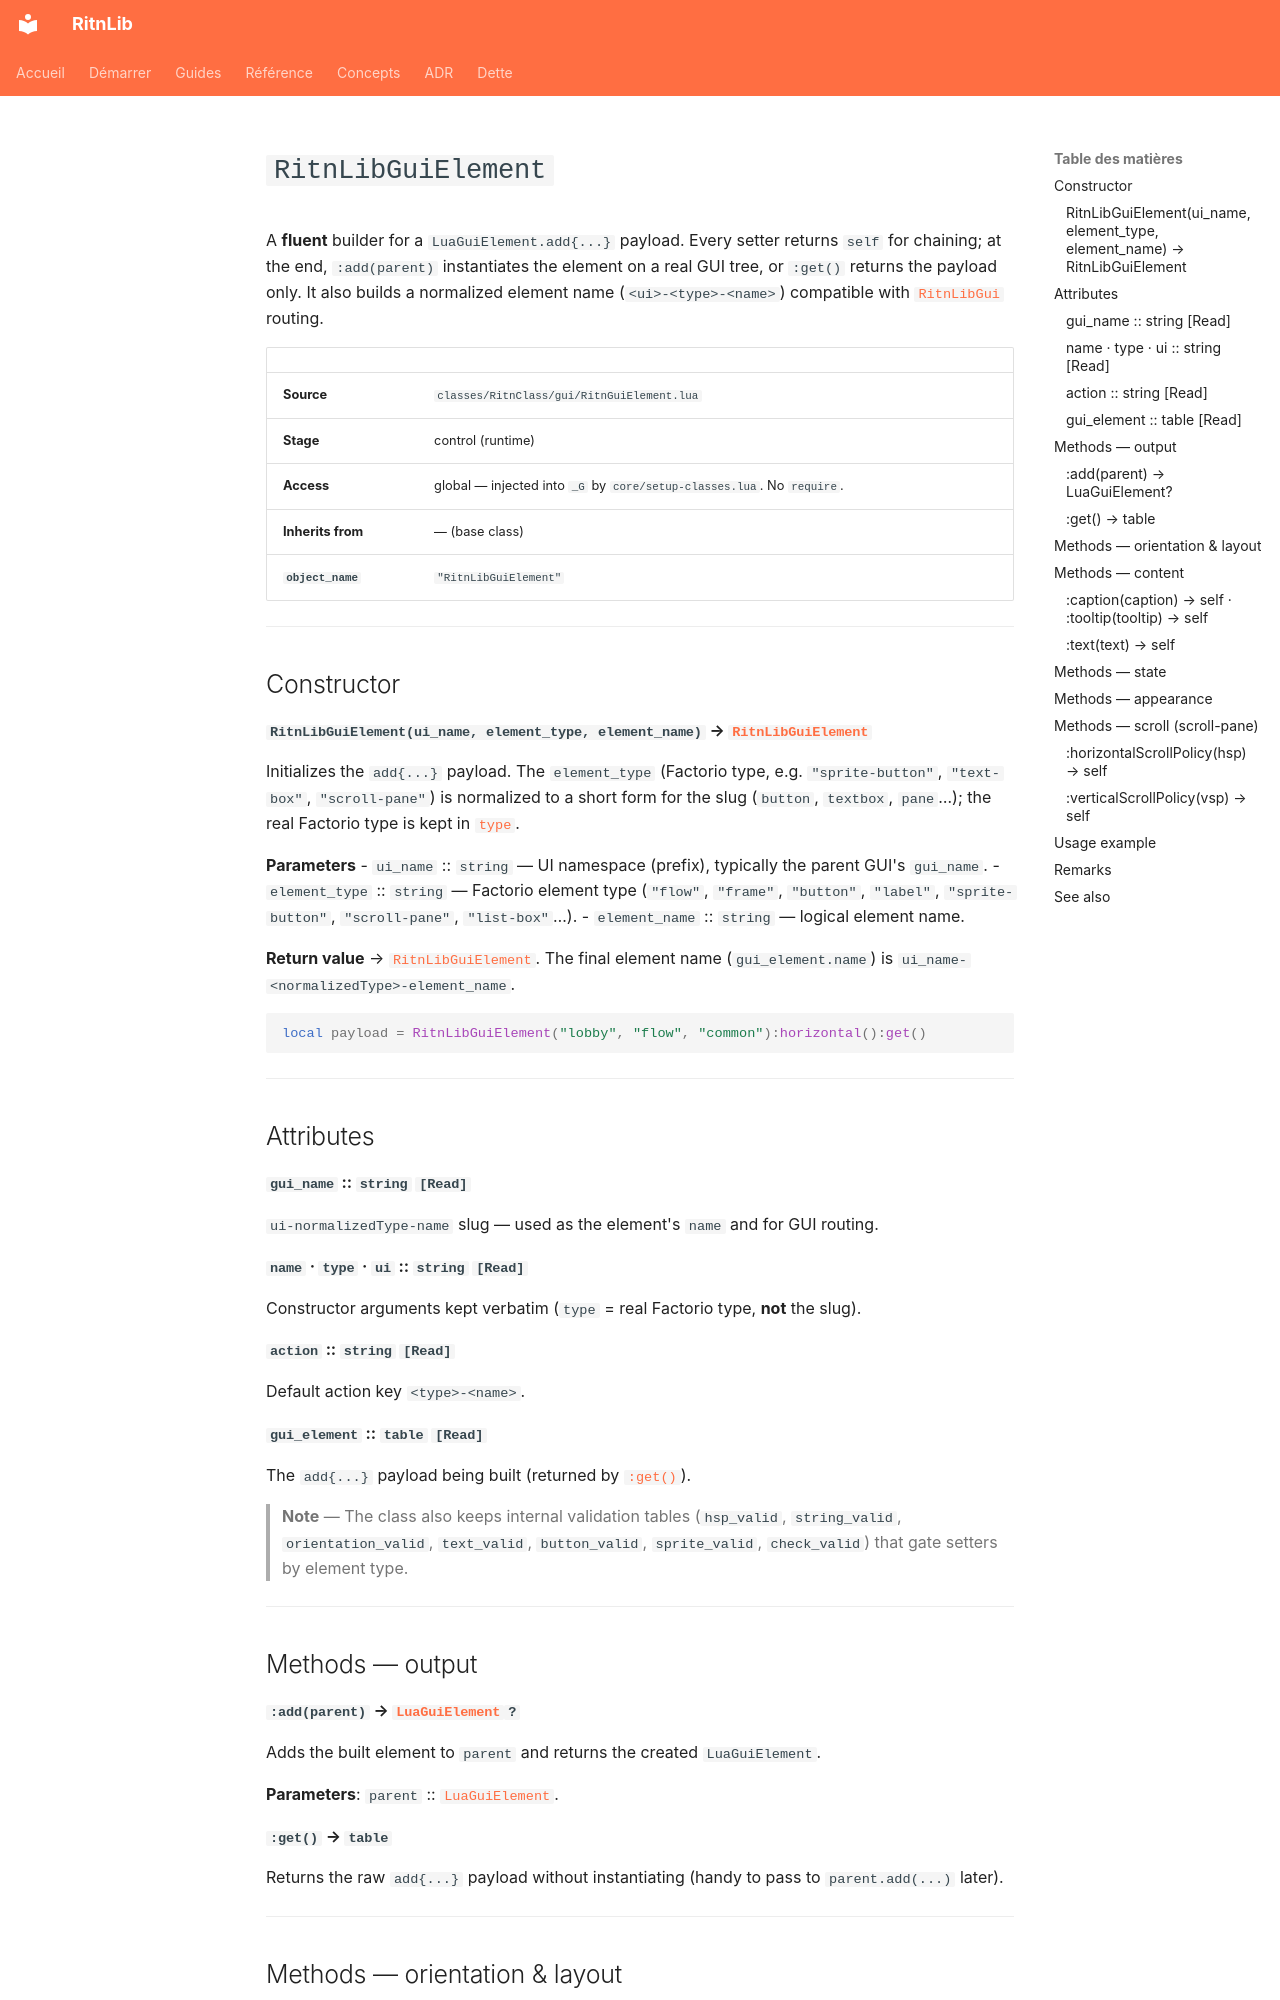

repository: RitnDev/RitnLib · page: reference/runtime/RitnLibGuiElement.en/index.html · generator: mkdocs

---
title: RitnLibGuiElement
type: reference
lang: en
---

# `RitnLibGuiElement`


A **fluent** builder for a `LuaGuiElement.add{...}` payload. Every setter returns `self` for chaining; at the end, `:add(parent)` instantiates the element on a real GUI tree, or `:get()` returns the payload only. It also builds a normalized element name (`<ui>-<type>-<name>`) compatible with [`RitnLibGui`](RitnLibGui.md) routing.

| | |
|---|---|
| **Source** | `classes/RitnClass/gui/RitnGuiElement.lua` |
| **Stage** | control (runtime) |
| **Access** | global — injected into `_G` by `core/setup-classes.lua`. No `require`. |
| **Inherits from** | — (base class) |
| **`object_name`** | `"RitnLibGuiElement"` |

---

## Constructor

#### `RitnLibGuiElement(ui_name, element_type, element_name)` → [`RitnLibGuiElement`](RitnLibGuiElement.md)

Initializes the `add{...}` payload. The `element_type` (Factorio type, e.g. `"sprite-button"`, `"text-box"`, `"scroll-pane"`) is normalized to a short form for the slug (`button`, `textbox`, `pane`…); the real Factorio type is kept in [`type`](#name-type-ui-string-read).

**Parameters**
- `ui_name` :: `string` — UI namespace (prefix), typically the parent GUI's `gui_name`.
- `element_type` :: `string` — Factorio element type (`"flow"`, `"frame"`, `"button"`, `"label"`, `"sprite-button"`, `"scroll-pane"`, `"list-box"`…).
- `element_name` :: `string` — logical element name.

**Return value** → [`RitnLibGuiElement`](RitnLibGuiElement.md). The final element name (`gui_element.name`) is `ui_name-<normalizedType>-element_name`.

```lua
local payload = RitnLibGuiElement("lobby", "flow", "common"):horizontal():get()
```

---

## Attributes

#### `gui_name` :: `string` `[Read]`
`ui-normalizedType-name` slug — used as the element's `name` and for GUI routing.

#### `name` · `type` · `ui` :: `string` `[Read]`
Constructor arguments kept verbatim (`type` = real Factorio type, **not** the slug).

#### `action` :: `string` `[Read]`
Default action key `<type>-<name>`.

#### `gui_element` :: `table` `[Read]`
The `add{...}` payload being built (returned by [`:get()`](#get-table)).

> **Note** — The class also keeps internal validation tables (`hsp_valid`, `string_valid`, `orientation_valid`, `text_valid`, `button_valid`, `sprite_valid`, `check_valid`) that gate setters by element type.

---

## Methods — output
